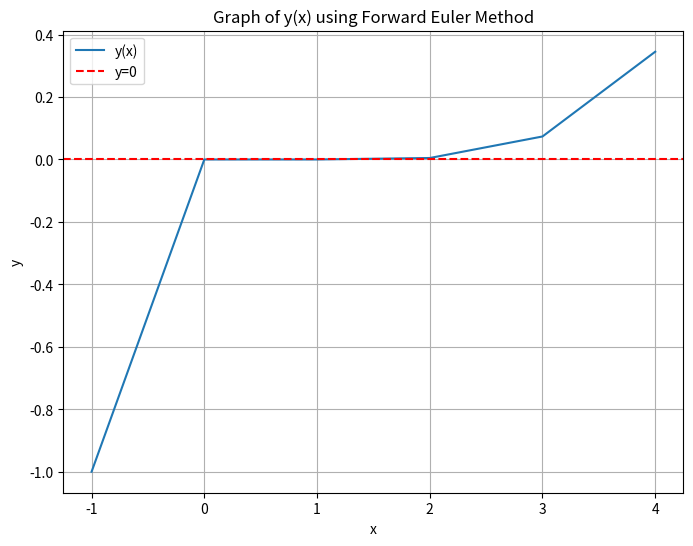

This chart was generated by the following Python code:
import numpy as np
import matplotlib.pyplot as plt

# Define the derivative function: y' = sqrt(abs(y))
def derivative(y):
    return np.sqrt(np.abs(y))

# Forward Euler Method

# Initial values
step_size = 1
epsilon = 0.000000001
start = -1
end = 5

# Arrays
time_points = np.arange(start, end, step_size)
y_values = np.zeros(time_points.shape)
y_values[0] = -1 + epsilon
converged_points_count = 0
converged_points = []

# Main loop
for i in range(y_values.shape[0] - 1):
    y_values[i + 1] = y_values[i] + step_size * derivative(y_values[i])
    if abs(y_values[i + 1]) <= 1e-4:
        converged_points.append(time_points[i + 1])
        converged_points_count += 1

# Results
print("Converged between:", converged_points[0], converged_points[-1])
print("Converged", converged_points_count, "times")

# Plotting
plt.figure(figsize=(8, 6))
plt.plot(time_points, y_values, label='y(x)')
plt.axhline(0, color='red', linestyle='--', label='y=0')
plt.xlabel('x')
plt.ylabel('y')
plt.title('Graph of y(x) using Forward Euler Method')
plt.grid(True)
plt.legend()
plt.show()

